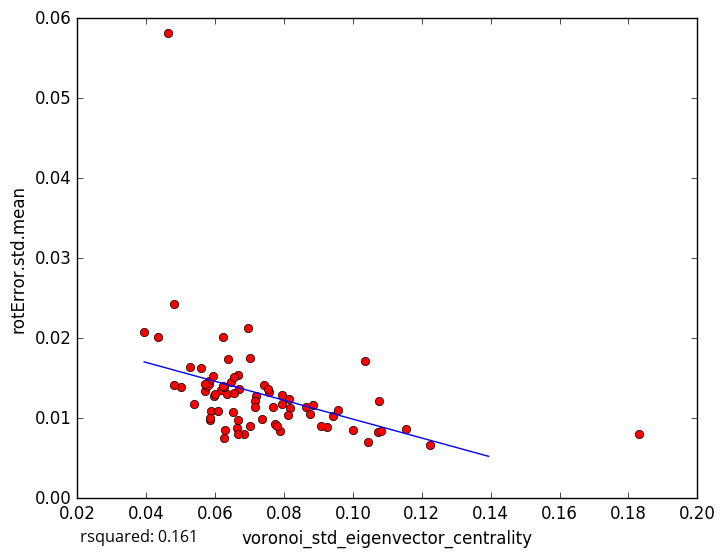

The table this chart was drawn from, first rows:
voronoi_std_eigenvector_centrality, rotError.std.mean
0.06169, 0.01349
0.06288, 0.008483
0.07359, 0.009907
0.1224, 0.006665
0.1, 0.008547
0.06651, 0.01545
0.04999, 0.01396
0.0583, 0.01424
0.07726, 0.009277
0.09236, 0.008864
0.09424, 0.01032
0.1073, 0.008312
0.1077, 0.0121
0.09064, 0.00903
0.1043, 0.007067
0.1154, 0.008627
0.06504, 0.01077
0.05832, 0.01464
0.05948, 0.01531
0.07882, 0.008361
0.04801, 0.01416
0.06332, 0.01301
0.0695, 0.02132
0.05393, 0.01184
0.07952, 0.0129
0.0794, 0.01174
0.1036, 0.01711
0.06214, 0.02013
0.06647, 0.008831
0.05865, 0.009799
0.05888, 0.01084
0.07181, 0.01274
0.04332, 0.02017
0.0481, 0.02424
0.05712, 0.01346
0.05271, 0.01643
0.108, 0.008347
0.06704, 0.01364
0.06456, 0.01451
0.0956, 0.01109
0.05591, 0.01626
0.0577, 0.01399
0.08633, 0.01139
0.06842, 0.00808
0.05954, 0.0128
0.05704, 0.01425
0.07011, 0.01759
0.06551, 0.01318
0.07415, 0.01409
0.05988, 0.01301
0.08146, 0.01244
0.07166, 0.01217
0.08177, 0.01131
0.06094, 0.01086
0.07569, 0.01322
0.06257, 0.01385
0.07782, 0.00906
0.07151, 0.01139
0.07549, 0.0136
0.07684, 0.01146
... 18 more rows
